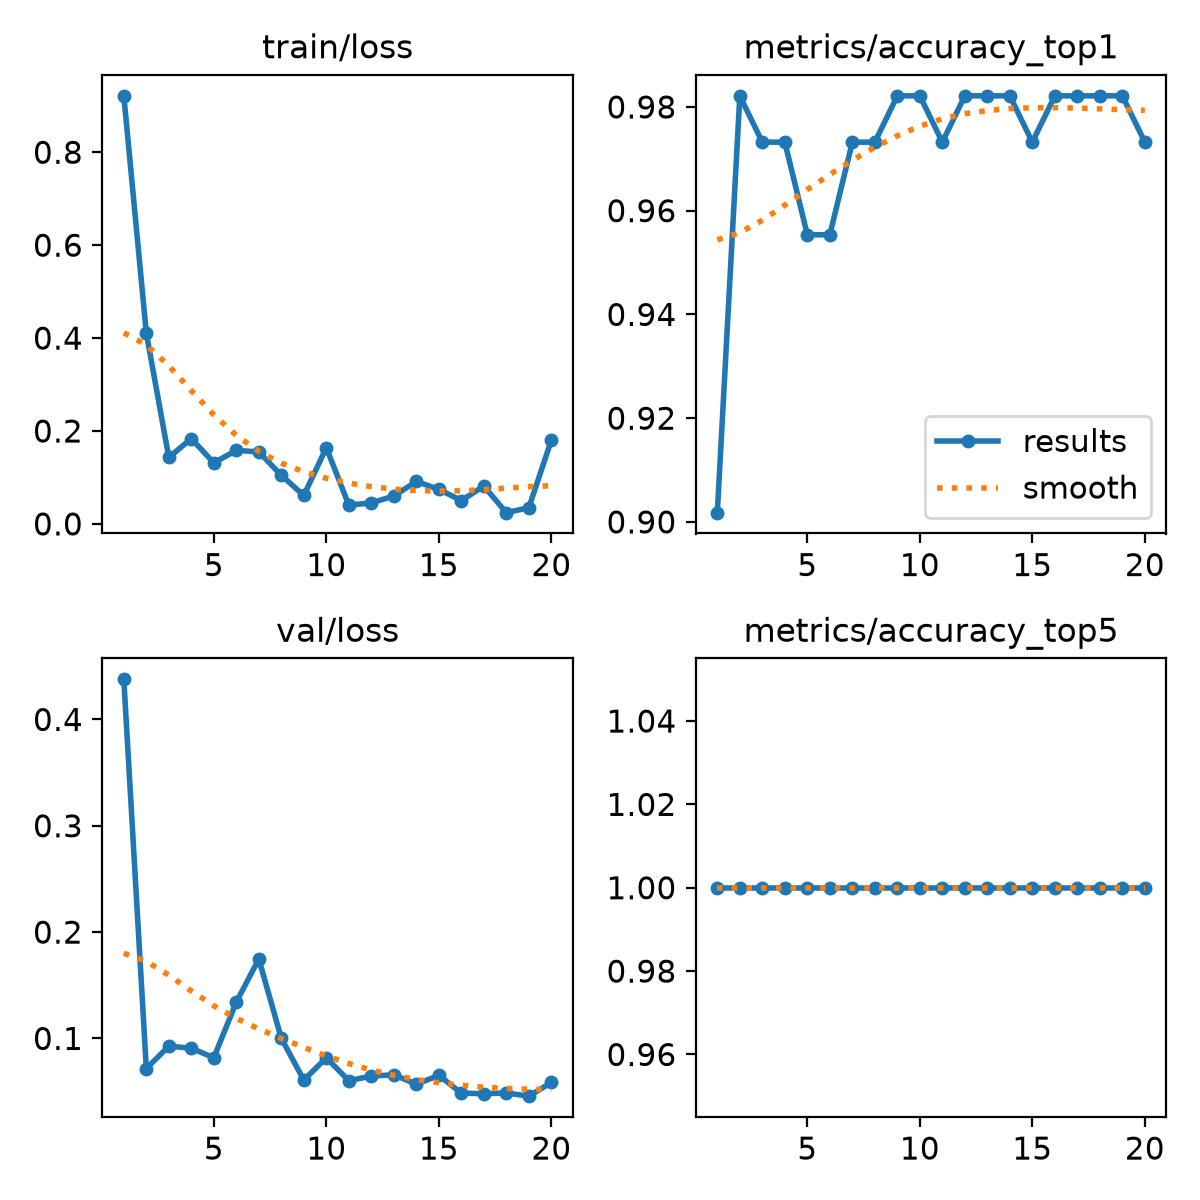

The file beside this chart, header and first rows:
epoch, time, train/loss, metrics/accuracy_top1, metrics/accuracy_top5, val/loss, lr/pg0, lr/pg1, lr/pg2
1, 11.51, 0.9215, 0.9018, 1, 0.4377, 0.000343, 0.000343, 0.000343
2, 23.84, 0.4108, 0.9821, 1, 0.07167, 0.0006655, 0.0006655, 0.0006655
3, 38.09, 0.1431, 0.9732, 1, 0.09272, 0.0009528, 0.0009528, 0.0009528
4, 51.03, 0.1835, 0.9732, 1, 0.09078, 0.001205, 0.001205, 0.001205
5, 65.22, 0.1314, 0.9554, 1, 0.08186, 0.001146, 0.001146, 0.001146
6, 77.8, 0.1583, 0.9554, 1, 0.1342, 0.001075, 0.001075, 0.001075
7, 86.84, 0.155, 0.9732, 1, 0.1746, 0.001005, 0.001005, 0.001005
8, 98.97, 0.1045, 0.9732, 1, 0.1001, 0.0009339, 0.0009339, 0.0009339
9, 110.2, 0.06134, 0.9821, 1, 0.06086, 0.0008631, 0.0008631, 0.0008631
10, 123.7, 0.164, 0.9821, 1, 0.08173, 0.0007924, 0.0007924, 0.0007924
11, 139.3, 0.04035, 0.9732, 1, 0.06025, 0.0007216, 0.0007216, 0.0007216
12, 151.7, 0.04525, 0.9821, 1, 0.06459, 0.0006509, 0.0006509, 0.0006509
13, 166.1, 0.05994, 0.9821, 1, 0.06581, 0.0005802, 0.0005802, 0.0005802
14, 178.5, 0.09144, 0.9821, 1, 0.05696, 0.0005094, 0.0005094, 0.0005094
15, 191.7, 0.07438, 0.9732, 1, 0.06526, 0.0004387, 0.0004387, 0.0004387
16, 204.3, 0.05024, 0.9821, 1, 0.0486, 0.000368, 0.000368, 0.000368
17, 217.8, 0.08138, 0.9821, 1, 0.04796, 0.0002972, 0.0002972, 0.0002972
18, 231, 0.0242, 0.9821, 1, 0.04872, 0.0002265, 0.0002265, 0.0002265
19, 243.7, 0.03483, 0.9821, 1, 0.0457, 0.0001558, 0.0001558, 0.0001558
20, 257.1, 0.1801, 0.9732, 1, 0.05855, 8.50255e-05, 8.50255e-05, 8.50255e-05
